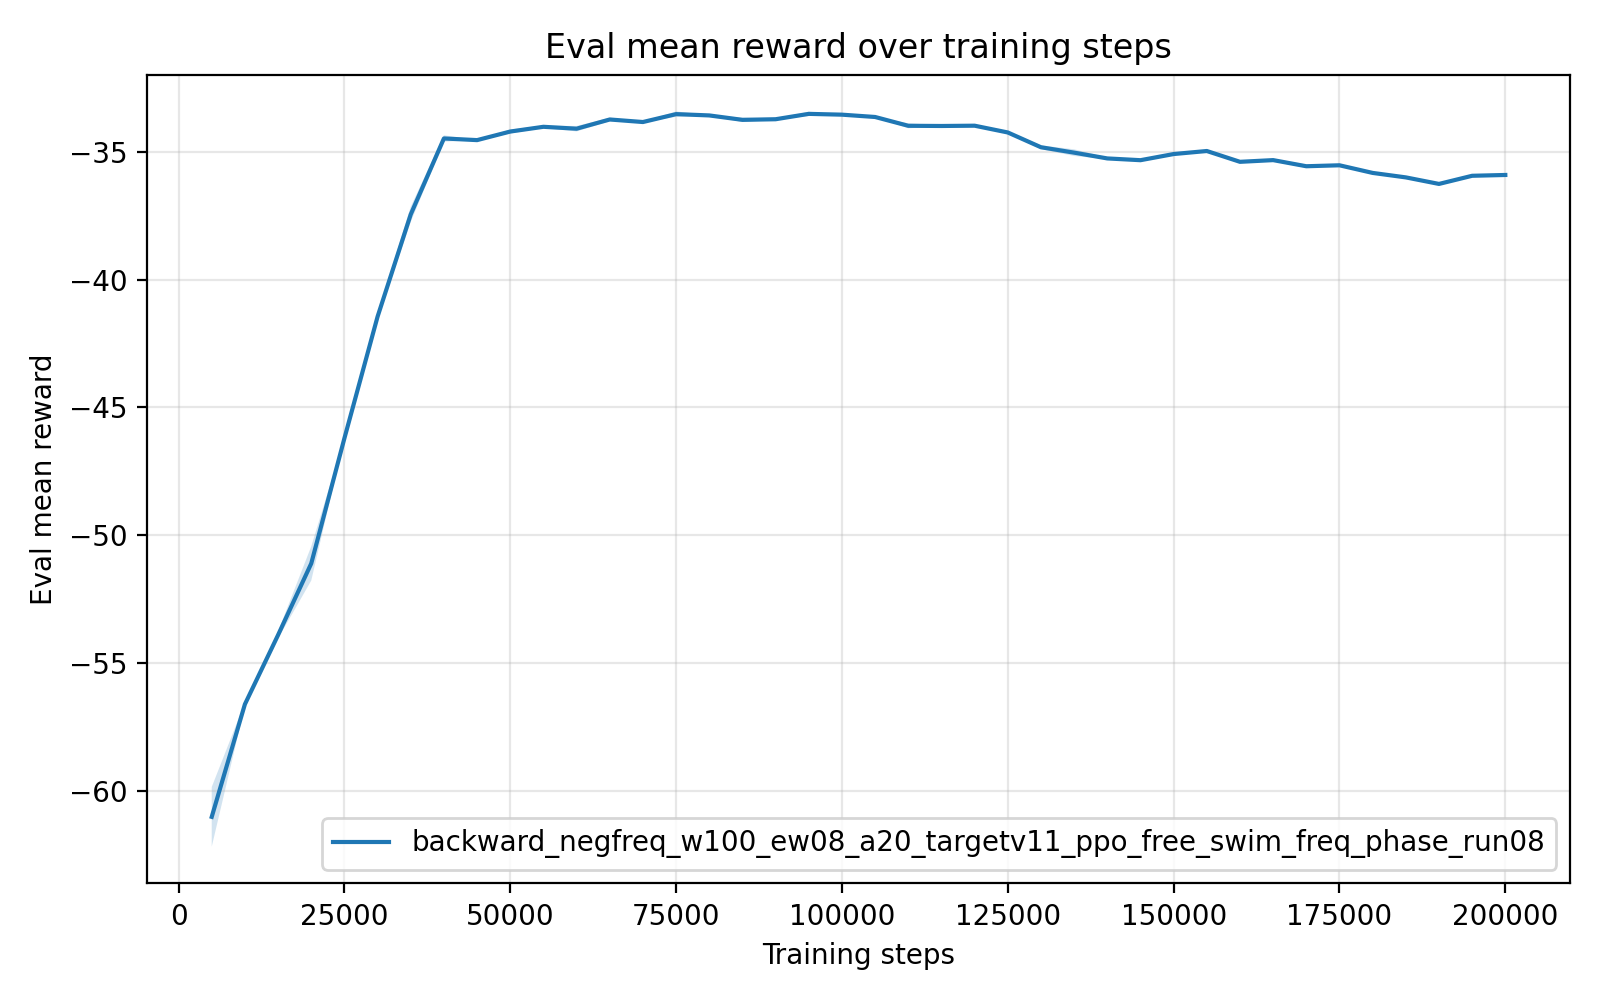

Source data for this figure (header and first rows):
timesteps, mean_reward, std_reward, min_reward, max_reward
5.000000000000000000e+03, -6.102077460000000286e+01, 1.166708964054462339e+00, -6.335381499999999733e+01, -6.042387000000000086e+01
1.000000000000000000e+04, -5.661495340000000454e+01, 6.765079312055270744e-02, -5.664899599999999680e+01, -5.647965200000000152e+01
1.500000000000000000e+04, -5.390583219999999898e+01, 1.381494378264350731e-01, -5.418213000000000079e+01, -5.383601500000000328e+01
2.000000000000000000e+04, -5.110777399999999204e+01, 6.687934205068104543e-01, -5.144701799999999992e+01, -4.977026800000000151e+01
2.500000000000000000e+04, -4.620930900000000463e+01, 7.036740751229540909e-03, -4.622313700000000125e+01, -4.620499999999999829e+01
3.000000000000000000e+04, -4.144915480000000230e+01, 9.896087056690726358e-02, -4.164632000000000289e+01, -4.138314600000000354e+01
3.500000000000000000e+04, -3.744777459999999536e+01, 2.990897319318060465e-01, -3.804591599999999829e+01, -3.729170599999999780e+01
4.000000000000000000e+04, -3.447837280000000248e+01, 1.248152357597404755e-01, -3.454361399999999804e+01, -3.422888600000000281e+01
4.500000000000000000e+04, -3.454319180000000244e+01, 5.281873811441227876e-03, -3.455357699999999710e+01, -3.453994000000000142e+01
5.000000000000000000e+04, -3.420738699999999710e+01, 7.851166751509006114e-02, -3.436440900000000198e+01, -3.416750600000000304e+01
5.500000000000000000e+04, -3.402193219999999485e+01, 4.804090384828202387e-02, -3.411792899999999662e+01, -3.399653500000000150e+01
6.000000000000000000e+04, -3.409643020000000035e+01, 1.062775688532614088e-01, -3.415048500000000331e+01, -3.388389200000000301e+01
6.500000000000000000e+04, -3.373599019999999626e+01, 6.881729329870403533e-02, -3.387353999999999843e+01, -3.369693600000000089e+01
7.000000000000000000e+04, -3.383535279999999545e+01, 1.717285433933447153e-02, -3.384920499999999777e+01, -3.380146299999999826e+01
7.500000000000000000e+04, -3.352612799999999993e+01, 1.055294542144505493e-01, -3.373714499999999816e+01, -3.346931299999999965e+01
8.000000000000000000e+04, -3.357710600000000056e+01, 1.614055730140636150e-02, -3.358591599999999744e+01, -3.354483400000000159e+01
8.500000000000000000e+04, -3.375020779999999831e+01, 8.505332441098278906e-02, -3.379305099999999840e+01, -3.358010300000000115e+01
9.000000000000000000e+04, -3.372604900000000328e+01, 3.159051676057316599e-02, -3.374320999999999771e+01, -3.366298799999999858e+01
9.500000000000000000e+04, -3.351612160000000529e+01, 8.312552153604796379e-02, -3.368235800000000069e+01, -3.347375600000000162e+01
1.000000000000000000e+05, -3.354733819999999866e+01, 1.377072459969083023e-03, -3.355001200000000239e+01, -3.354603199999999674e+01
1.050000000000000000e+05, -3.363810260000000341e+01, 5.637308669925161948e-03, -3.364109499999999997e+01, -3.362683899999999682e+01
1.100000000000000000e+05, -3.398233979999999832e+01, 9.669333281752172382e-02, -3.403118700000000274e+01, -3.378895800000000094e+01
1.150000000000000000e+05, -3.399008339999999606e+01, 2.980351899759393214e-02, -3.400514299999999679e+01, -3.393047800000000080e+01
1.200000000000000000e+05, -3.397881079999999798e+01, 1.380759097598134068e-02, -3.398602400000000046e+01, -3.395121100000000069e+01
1.250000000000000000e+05, -3.424371979999999382e+01, 3.808347176085852964e-02, -3.426281600000000083e+01, -3.416755299999999806e+01
1.300000000000000000e+05, -3.482186860000000195e+01, 7.527583969003553976e-02, -3.486043800000000203e+01, -3.467132000000000147e+01
1.350000000000000000e+05, -3.503328559999999925e+01, 1.311369645471483214e-01, -3.529549899999999951e+01, -3.496580199999999650e+01
1.400000000000000000e+05, -3.525943200000000388e+01, 3.293745455253027643e-02, -3.532512799999999942e+01, -3.524136399999999725e+01
1.450000000000000000e+05, -3.532859479999999763e+01, 5.154872855852062410e-03, -3.533868100000000112e+01, -3.532535699999999679e+01
1.500000000000000000e+05, -3.508817799999999920e+01, 1.588804895511005885e-02, -3.511923999999999779e+01, -3.507814499999999924e+01
1.550000000000000000e+05, -3.496897840000000457e+01, 2.344868285938569302e-02, -3.498309100000000171e+01, -3.492265499999999889e+01
1.600000000000000000e+05, -3.539216499999999854e+01, 3.094418983912864546e-02, -3.540901099999999957e+01, -3.533029299999999751e+01
1.650000000000000000e+05, -3.532539560000000023e+01, 5.214273418454282161e-02, -3.535216199999999986e+01, -3.522113000000000227e+01
1.700000000000000000e+05, -3.556526100000000667e+01, 6.665173268565589837e-02, -3.559958900000000170e+01, -3.543198999999999899e+01
1.750000000000000000e+05, -3.552771339999999611e+01, 2.415994194198392911e-02, -3.554087799999999930e+01, -3.547950099999999907e+01
1.800000000000000000e+05, -3.582632360000000205e+01, 4.730251280682739451e-02, -3.592003700000000066e+01, -3.579830299999999710e+01
1.850000000000000000e+05, -3.600125919999999979e+01, 4.807921801943138007e-02, -3.602624399999999838e+01, -3.590513800000000089e+01
1.900000000000000000e+05, -3.625725939999999525e+01, 2.418780643712884620e-02, -3.627688799999999958e+01, -3.620954199999999901e+01
1.950000000000000000e+05, -3.593843379999999854e+01, 2.765210754644204655e-02, -3.595609100000000069e+01, -3.588327400000000011e+01
2.000000000000000000e+05, -3.590681620000000152e+01, 9.389481229546635041e-03, -3.591315800000000280e+01, -3.588889999999999958e+01
